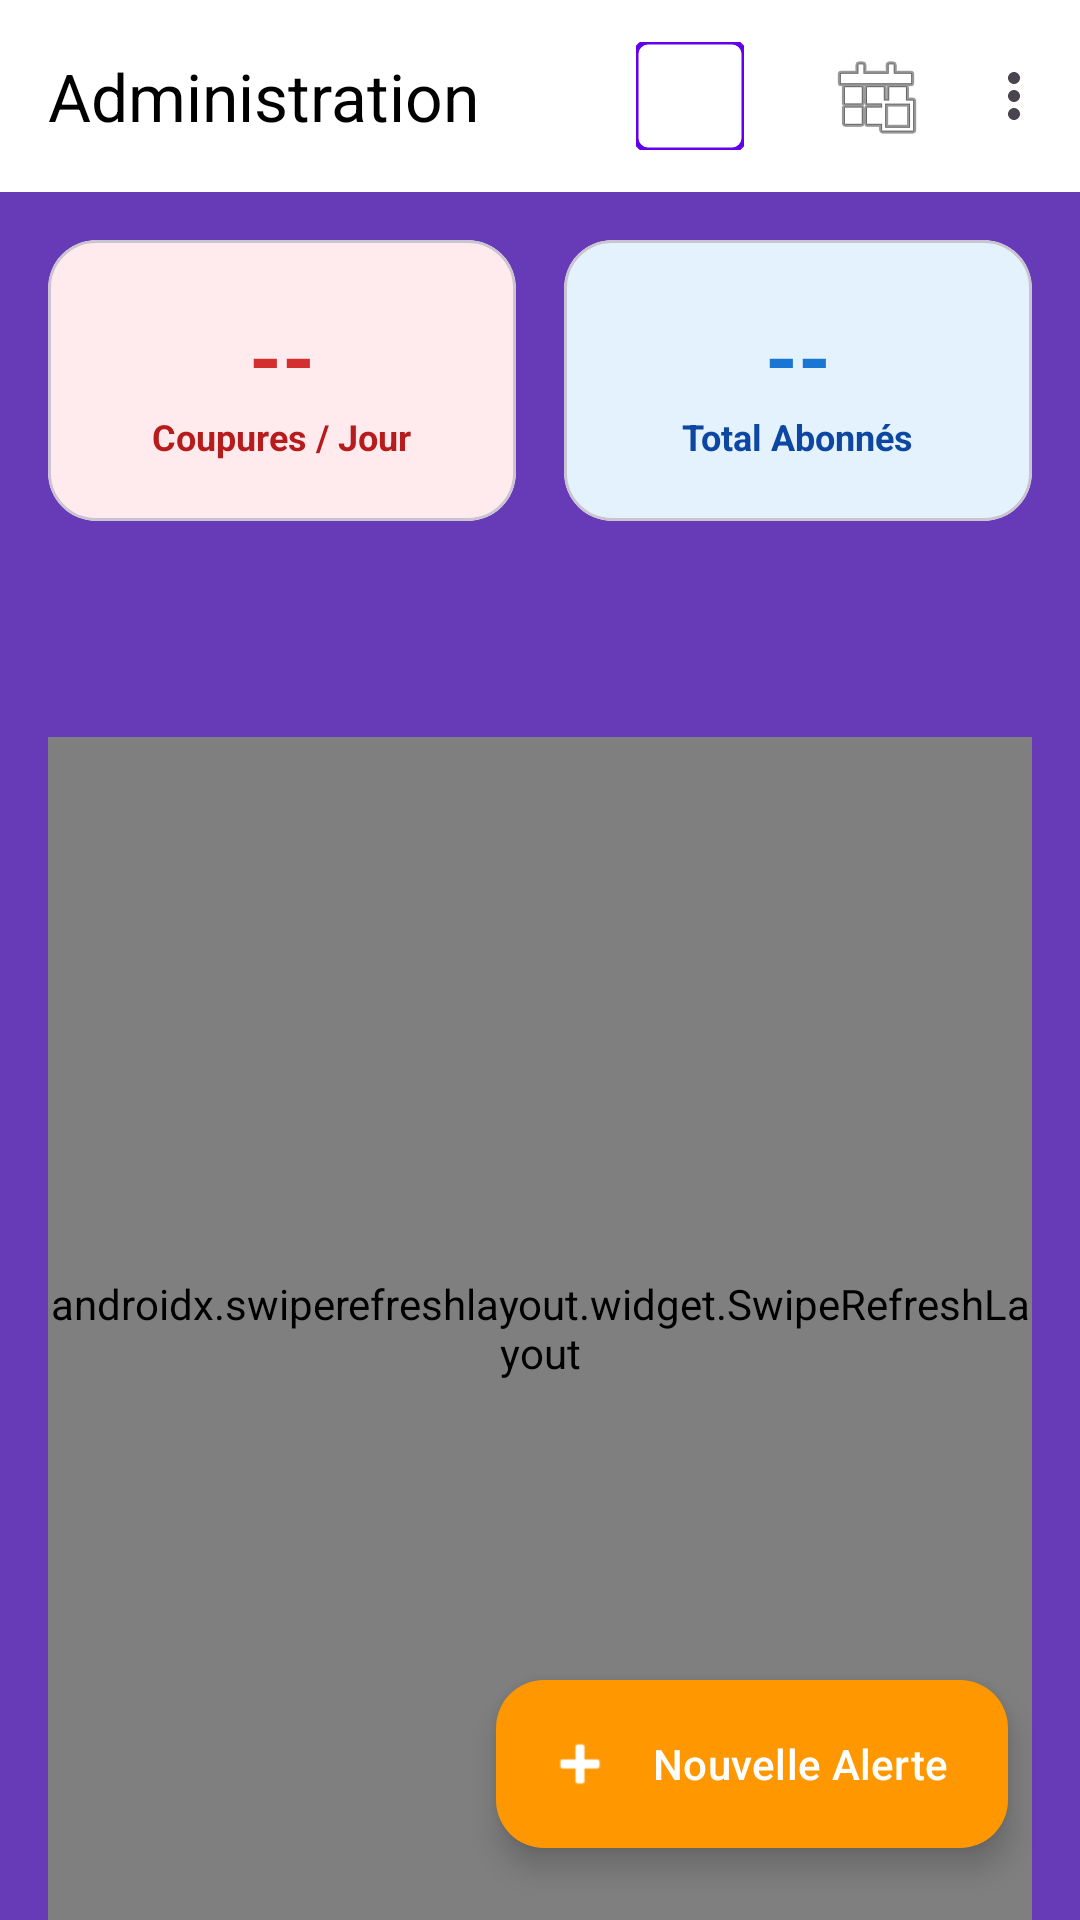

Reconstruct the res/layout file that produces this screen, plus the resources it refers to.
<!-- AndroidManifest.xml: activity theme Theme.Alerte_Coupure_Faso.NoActionBar -->
<!-- res/layout/activity_admin_dashboard.xml -->
<?xml version="1.0" encoding="utf-8"?>
<androidx.coordinatorlayout.widget.CoordinatorLayout
    xmlns:android="http://schemas.android.com/apk/res/android"
    xmlns:app="http://schemas.android.com/apk/res-auto"
    android:layout_width="match_parent"
    android:layout_height="match_parent"
    android:background="#673AB7">

    
    <com.google.android.material.appbar.AppBarLayout
        android:layout_width="match_parent"
        android:layout_height="wrap_content"
        android:background="@android:color/white"
        app:elevation="0dp">

        <com.google.android.material.appbar.MaterialToolbar
            android:id="@+id/toolbar"
            android:layout_width="match_parent"
            android:layout_height="?attr/actionBarSize"
            app:titleTextColor="@color/black"
            app:title="Administration"
            app:menu="@menu/admin_menu">

            
            <com.google.android.material.imageview.ShapeableImageView
                android:id="@+id/imgAdminProfile"
                android:layout_width="36dp"
                android:layout_height="36dp"
                android:layout_gravity="end"
                android:layout_marginEnd="16dp"
                android:scaleType="centerCrop"
                android:src="@drawable/ic_person"
                app:shapeAppearanceOverlay="@style/ShapeAppearance.Material3.SmallComponent"
                app:strokeColor="@color/purple_500"
                app:strokeWidth="1.5dp" />
        </com.google.android.material.appbar.MaterialToolbar>
    </com.google.android.material.appbar.AppBarLayout>

    
    <LinearLayout
        android:layout_width="match_parent"
        android:layout_height="match_parent"
        android:orientation="vertical"
        android:paddingHorizontal="16dp"
        app:layout_behavior="@string/appbar_scrolling_view_behavior">

        
        <LinearLayout
            android:layout_width="match_parent"
            android:layout_height="wrap_content"
            android:layout_marginTop="16dp"
            android:orientation="horizontal">

            
            <com.google.android.material.card.MaterialCardView
                android:layout_width="0dp"
                android:layout_height="wrap_content"
                android:layout_marginEnd="8dp"
                android:layout_weight="1"
                app:cardCornerRadius="16dp"
                app:cardElevation="0dp"
                app:cardBackgroundColor="#FFEBEE">

                <LinearLayout
                    android:layout_width="match_parent"
                    android:layout_height="wrap_content"
                    android:gravity="center"
                    android:orientation="vertical"
                    android:padding="20dp">

                    <TextView
                        android:id="@+id/txtCountCoupures"
                        android:layout_width="wrap_content"
                        android:layout_height="wrap_content"
                        android:text="--"
                        android:textColor="#D32F2F"
                        android:textSize="28sp"
                        android:textStyle="bold" />

                    <TextView
                        android:layout_width="wrap_content"
                        android:layout_height="wrap_content"
                        android:text="Coupures / Jour"
                        android:textColor="#B71C1C"
                        android:textSize="12sp"
                        android:textStyle="bold" />
                </LinearLayout>
            </com.google.android.material.card.MaterialCardView>

            
            <com.google.android.material.card.MaterialCardView
                android:layout_width="0dp"
                android:layout_height="wrap_content"
                android:layout_marginStart="8dp"
                android:layout_weight="1"
                app:cardCornerRadius="16dp"
                app:cardElevation="0dp"
                app:cardBackgroundColor="#E3F2FD">

                <LinearLayout
                    android:layout_width="match_parent"
                    android:layout_height="wrap_content"
                    android:gravity="center"
                    android:orientation="vertical"
                    android:padding="20dp">

                    <TextView
                        android:id="@+id/txtCountUsers"
                        android:layout_width="wrap_content"
                        android:layout_height="wrap_content"
                        android:text="--"
                        android:textColor="#1976D2"
                        android:textSize="28sp"
                        android:textStyle="bold" />

                    <TextView
                        android:layout_width="wrap_content"
                        android:layout_height="wrap_content"
                        android:text="Total Abonnés"
                        android:textColor="#0D47A1"
                        android:textSize="12sp"
                        android:textStyle="bold" />
                </LinearLayout>
            </com.google.android.material.card.MaterialCardView>
        </LinearLayout>

        
        <com.google.android.material.tabs.TabLayout
            android:id="@+id/tabLayout"
            android:layout_width="match_parent"
            android:layout_height="wrap_content"
            android:layout_marginTop="16dp"
            android:background="@android:color/transparent"
            app:tabIndicatorColor="@color/purple_500"
            app:tabIndicatorFullWidth="false"
            app:tabIndicatorHeight="3dp"
            app:tabMode="fixed"
            app:tabSelectedTextColor="@color/purple_500"
            app:tabTextColor="#9E9E9E" />

        
        <FrameLayout
            android:layout_width="match_parent"
            android:layout_height="match_parent"
            android:layout_marginTop="8dp">

            <androidx.swiperefreshlayout.widget.SwipeRefreshLayout
                android:id="@+id/swipeRefresh"
                android:layout_width="match_parent"
                android:layout_height="match_parent">

                <androidx.recyclerview.widget.RecyclerView
                    android:id="@+id/rvAdmin"
                    android:layout_width="match_parent"
                    android:layout_height="match_parent"
                    android:clipToPadding="false"
                    android:paddingBottom="90dp" />
            </androidx.swiperefreshlayout.widget.SwipeRefreshLayout>

            
            <LinearLayout
                android:id="@+id/layoutEmpty"
                android:layout_width="wrap_content"
                android:layout_height="wrap_content"
                android:layout_gravity="center"
                android:gravity="center"
                android:orientation="vertical"
                android:visibility="gone">

                <ImageView
                    android:layout_width="80dp"
                    android:layout_height="80dp"
                    android:alpha="0.2"
                    android:src="@android:drawable/ic_menu_info_details" />

                <TextView
                    android:layout_width="wrap_content"
                    android:layout_height="wrap_content"
                    android:layout_marginTop="16dp"
                    android:text="Aucune donnée pour le moment"
                    android:textColor="#9E9E9E"
                    android:textSize="16sp" />
            </LinearLayout>

        </FrameLayout>
    </LinearLayout>

    
    <com.google.android.material.floatingactionbutton.ExtendedFloatingActionButton
        android:id="@+id/fabAdd"
        android:layout_width="wrap_content"
        android:layout_height="wrap_content"
        android:layout_gravity="bottom|end"
        android:layout_margin="24dp"
        android:text="Nouvelle Alerte"
        android:textColor="@android:color/white"
        app:backgroundTint="#FF9800"
        app:cornerRadius="16dp"
        app:icon="@android:drawable/ic_input_add"
        app:iconTint="@android:color/white" />

</androidx.coordinatorlayout.widget.CoordinatorLayout>
<!-- resources referenced by this layout -->
<resources>
  <color name="black">#FF000000</color>
  <color name="purple_500">#FF6200EE</color>
  <style name="Theme.Alerte_Coupure_Faso.NoActionBar" parent="Theme.Material3.DayNight.NoActionBar">
          <item name="windowActionBar">false</item>
          <item name="windowNoTitle">true</item>
      </style>
</resources>
